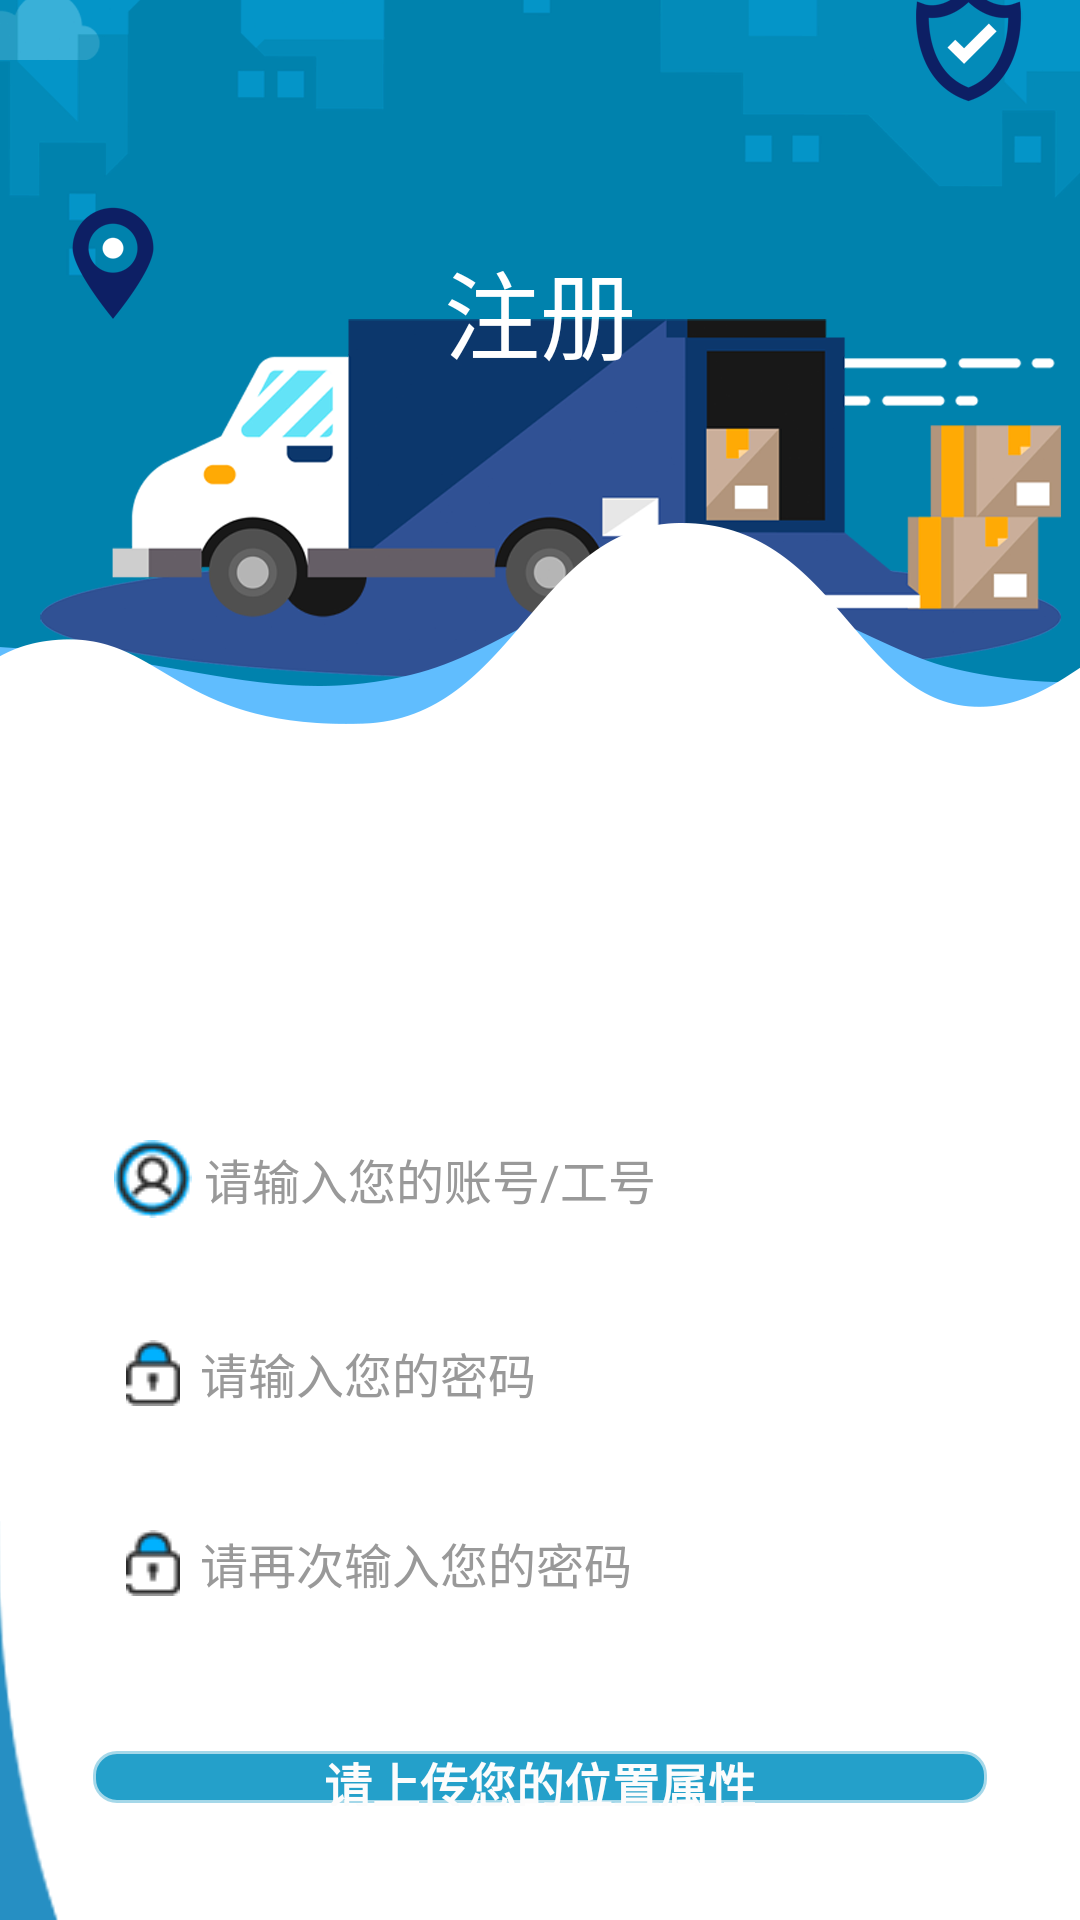

Layout XML and referenced resources for this Android screen:
<!-- AndroidManifest.xml: application theme AppTheme.NoTitle_FullScreen -->
<!-- res/layout/activity_signup.xml -->
<?xml version="1.0" encoding="utf-8"?>
<RelativeLayout xmlns:android="http://schemas.android.com/apk/res/android"
    xmlns:tools="http://schemas.android.com/tools"
    android:layout_width="match_parent"
    android:layout_height="match_parent"
    tools:context=".SignupActivity"
    android:orientation="vertical">>

    <FrameLayout
        android:layout_width="wrap_content"
        android:layout_height="wrap_content">

        <ImageView
            android:layout_width="match_parent"
            android:layout_height="match_parent"
            android:scaleType="centerCrop"
            android:src="@drawable/login_bg_2" />

    </FrameLayout>


    <LinearLayout
        android:layout_width="wrap_content"
        android:layout_height="wrap_content"
        android:layout_alignParentTop="true"
        android:layout_centerHorizontal="true"
        android:layout_marginTop="80dp"
        android:orientation="horizontal">

        <LinearLayout
            android:layout_width="wrap_content"
            android:layout_height="wrap_content">

            <TextView
                android:id="@+id/TextView1"
                android:layout_width="wrap_content"
                android:layout_height="wrap_content"
                android:text="注册"
                android:textColor="#ffffff"
                android:textSize="32sp" />

        </LinearLayout>


    </LinearLayout>


    <LinearLayout
        android:layout_width="wrap_content"
        android:layout_height="wrap_content"
        android:layout_alignParentTop="true"
        android:layout_centerHorizontal="true"
        android:layout_marginTop="330dp"
        android:orientation="vertical"
        android:paddingLeft="18dp"
        android:paddingRight="18dp"
        android:paddingBottom="30dp"
        android:background="@drawable/bg_corner_white"
        android:elevation="3dp">


        <EditText
            android:layout_width="300dp"
            android:layout_height="wrap_content"
            android:textColorHint="#999"
            android:layout_marginTop="40dp"
            android:background="@drawable/bg_corner_grey"
            android:drawableLeft="@drawable/user"
            android:drawablePadding="12px"
            android:id="@+id/first_editText"
            android:paddingTop="10dp"
            android:paddingBottom="10dp"
            android:paddingLeft="8dp"
            android:paddingRight="12dp"
            android:hint="请输入您的账号/工号"
            android:maxLines="1"
            android:layout_gravity="center"
            android:textColor="@android:color/black"
            android:textSize="16sp" />

        <EditText
            android:layout_width="300dp"
            android:layout_height="wrap_content"
            android:textColorHint="#999"
            android:layout_marginTop="20dp"
            android:background="@drawable/bg_corner_grey"
            android:drawableLeft="@drawable/lock"
            android:drawablePadding="20px"
            android:id="@+id/second_edittext_2"
            android:paddingTop="10dp"
            android:paddingBottom="10dp"
            android:paddingLeft="12dp"
            android:paddingRight="12dp"
            android:hint="请输入您的密码"
            android:inputType="textPassword"
            android:maxLines="1"
            android:layout_gravity="center"
            android:textColor="@android:color/black"
            android:textSize="16sp" />

        <EditText
            android:layout_width="300dp"
            android:layout_height="wrap_content"
            android:textColorHint="#999"
            android:layout_marginTop="20dp"
            android:background="@drawable/bg_corner_grey"
            android:drawableLeft="@drawable/lock"
            android:drawablePadding="20px"
            android:id="@+id/third_edittext"
            android:paddingTop="10dp"
            android:paddingBottom="10dp"
            android:paddingLeft="12dp"
            android:paddingRight="12dp"
            android:hint="请再次输入您的密码"
            android:inputType="textPassword"
            android:maxLines="1"
            android:layout_gravity="center"
            android:textColor="@android:color/black"
            android:textSize="16sp" />


        <LinearLayout
            android:layout_width="match_parent"
            android:layout_height="wrap_content"
            android:layout_marginTop="40dp"
            android:layout_marginBottom="8dp"
            android:gravity="center"
            android:orientation="horizontal">

            <Button
                android:id="@+id/button11"
                android:gravity="center"
                android:layout_width="match_parent"
                android:layout_height="wrap_content"
                android:background="@drawable/buttonshapewhitebg"
                android:text="请上传您的位置属性"
                android:textAllCaps="false"
                android:textStyle="bold"
                android:textColor="#fcfcfc"
                android:textSize="16dp" />

        </LinearLayout>

        <LinearLayout
            android:layout_width="match_parent"
            android:layout_height="wrap_content"
            android:layout_marginTop="15dp"
            android:layout_marginBottom="8dp"
            android:gravity="center"
            android:orientation="horizontal">

            <Button
                android:id="@+id/button9"
                android:gravity="center"
                android:layout_width="match_parent"
                android:layout_height="wrap_content"
                android:background="@drawable/buttonshapewhitebg"
                android:text="前往登录"
                android:textAllCaps="false"
                android:textStyle="bold"
                android:textColor="#fcfcfc"
                android:textSize="16dp" />

        </LinearLayout>

    </LinearLayout>

</RelativeLayout>
<!-- resources referenced by this layout -->
<resources>
  <!-- drawable buttonshapewhitebg (drawable) -->
  <?xml version="1.0" encoding="utf-8"?>
  <selector xmlns:android="http://schemas.android.com/apk/res/android">
      <item>
          <shape android:shape="rectangle">
              <corners android:radius="8dp" />
              <solid android:color="#24a0ca" />
              <stroke android:color="#96ffffff" android:width="2dp" />
          </shape>
      </item>
  </selector>
  <!-- drawable lock: png bitmap (drawable, 465 bytes) -->
  <!-- drawable login_bg_2: png bitmap (drawable, 127462 bytes) -->
  <!-- drawable user: png bitmap (drawable, 1136 bytes) -->
  <style name="AppTheme.NoTitle_FullScreen" parent="Theme.AppCompat.Light.NoActionBar">
          <item name="android:windowNoTitle">true</item>
          <item name="android:windowFullscreen">true</item>
      </style>
</resources>
